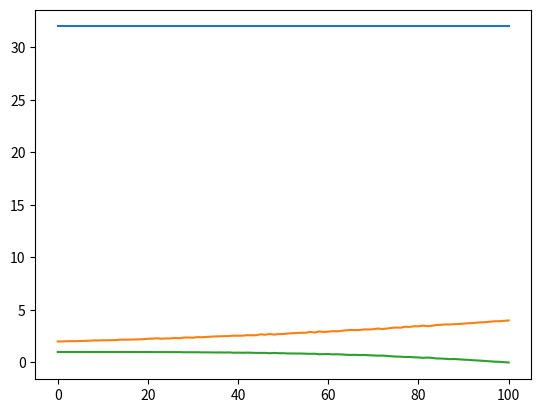

Source code (Python):
# example

# 0
# hub -> repeat
# 1
# repeat -> all end
# 2
# end1 -> repeat
# 3
# (end1 -> repeat)
# 4
# (end1 -> repeat)
# 5
# end2 -> repeat
# 6
# end2 -> repeat
# 7
# (end2 -> repeat)
# 8

# repeat 0~8
# end1 1~3
# end2 1, 3~6

import random
ontimes_child = []
ontimes_repeat = []
success_rate_array = []
# endとrepeatの通信は最小でsend_delay、最大でtimeout
child_num = 10
simulation_num = 100
time_span = 600
# retry_p = 0.01
retry_sum = 0
send_delay = 1
send_timeout_delay = 3
# time_error_wait_time = 1
for retry_p in [num * 0.01 for num in range(0, 101)]: # 0,101
    time = 0
    success_rate = 0

    alive = [True]*child_num
    ontime = [0]*(child_num+1)
    wakeup_time = [0]*(child_num+1)
    for i in range(1,child_num+1):
        # wakeup_time[i] = send_delay*2*i-time_error_wait_time 
        # wakes up at this time on their clock, but in reality it's send_delay*2*i
        # because the time is delayed due to sending delay
        wakeup_time[i] = send_delay*2 + send_delay*3*(i-1)

    for _ in range(simulation_num):

        time = round(time+send_delay*2,2)

        for child_id in range(child_num):
            if alive[child_id]:
                # end->repeat
                retry_num = 0
                # get retry count
                for i in range(2):
                    if random.random()>retry_p:
                        break
                    else:
                        retry_num += 1
                
                # add time
                retry_sum += retry_num
                time = round(time+send_delay*(1+retry_num),2)
            
                if retry_num == 2 and random.random()<=retry_p:
                    # communication failed
                    pass
                else:
                    success_rate += 1

                # add ontime the time on
                ontime[child_id+1] += (time%time_span-wakeup_time[child_id+1]) + send_delay # add the time to receive now time
                # print(time,wakeup_time[child_id+1])
                if time%time_span-wakeup_time[child_id+1] <=0:
                    print("warning")
                
                time = round(time+send_delay*(2-retry_num),2)

            else:
                # timeout
                time = round(time+send_timeout_delay,2)

        ontime[0] += (time%time_span-wakeup_time[0])

        time = round(time+(time_span-time%time_span),2)


    for i in range(len(ontime)):
        ontime[i] /= simulation_num
    ontimes_child.append(sum(ontime[1:])/child_num)
    ontimes_repeat.append(ontime[0])
    success_rate_array.append(success_rate/(simulation_num*child_num))
print(ontimes_child)

import matplotlib.pyplot as plt
print("child_num: "+str(child_num))
print("simulation_num: "+str(simulation_num))
print("time_span: "+str(time_span))
print("send_delay: "+str(send_delay))
print("time_span: "+str(time_span))

print("repeat on time")
plt.plot(ontimes_repeat)
plt.show()
print("child average on time")
plt.plot(ontimes_child)
plt.show()
print("success rate for repeat <-> child")
plt.plot(success_rate_array)
plt.show()
